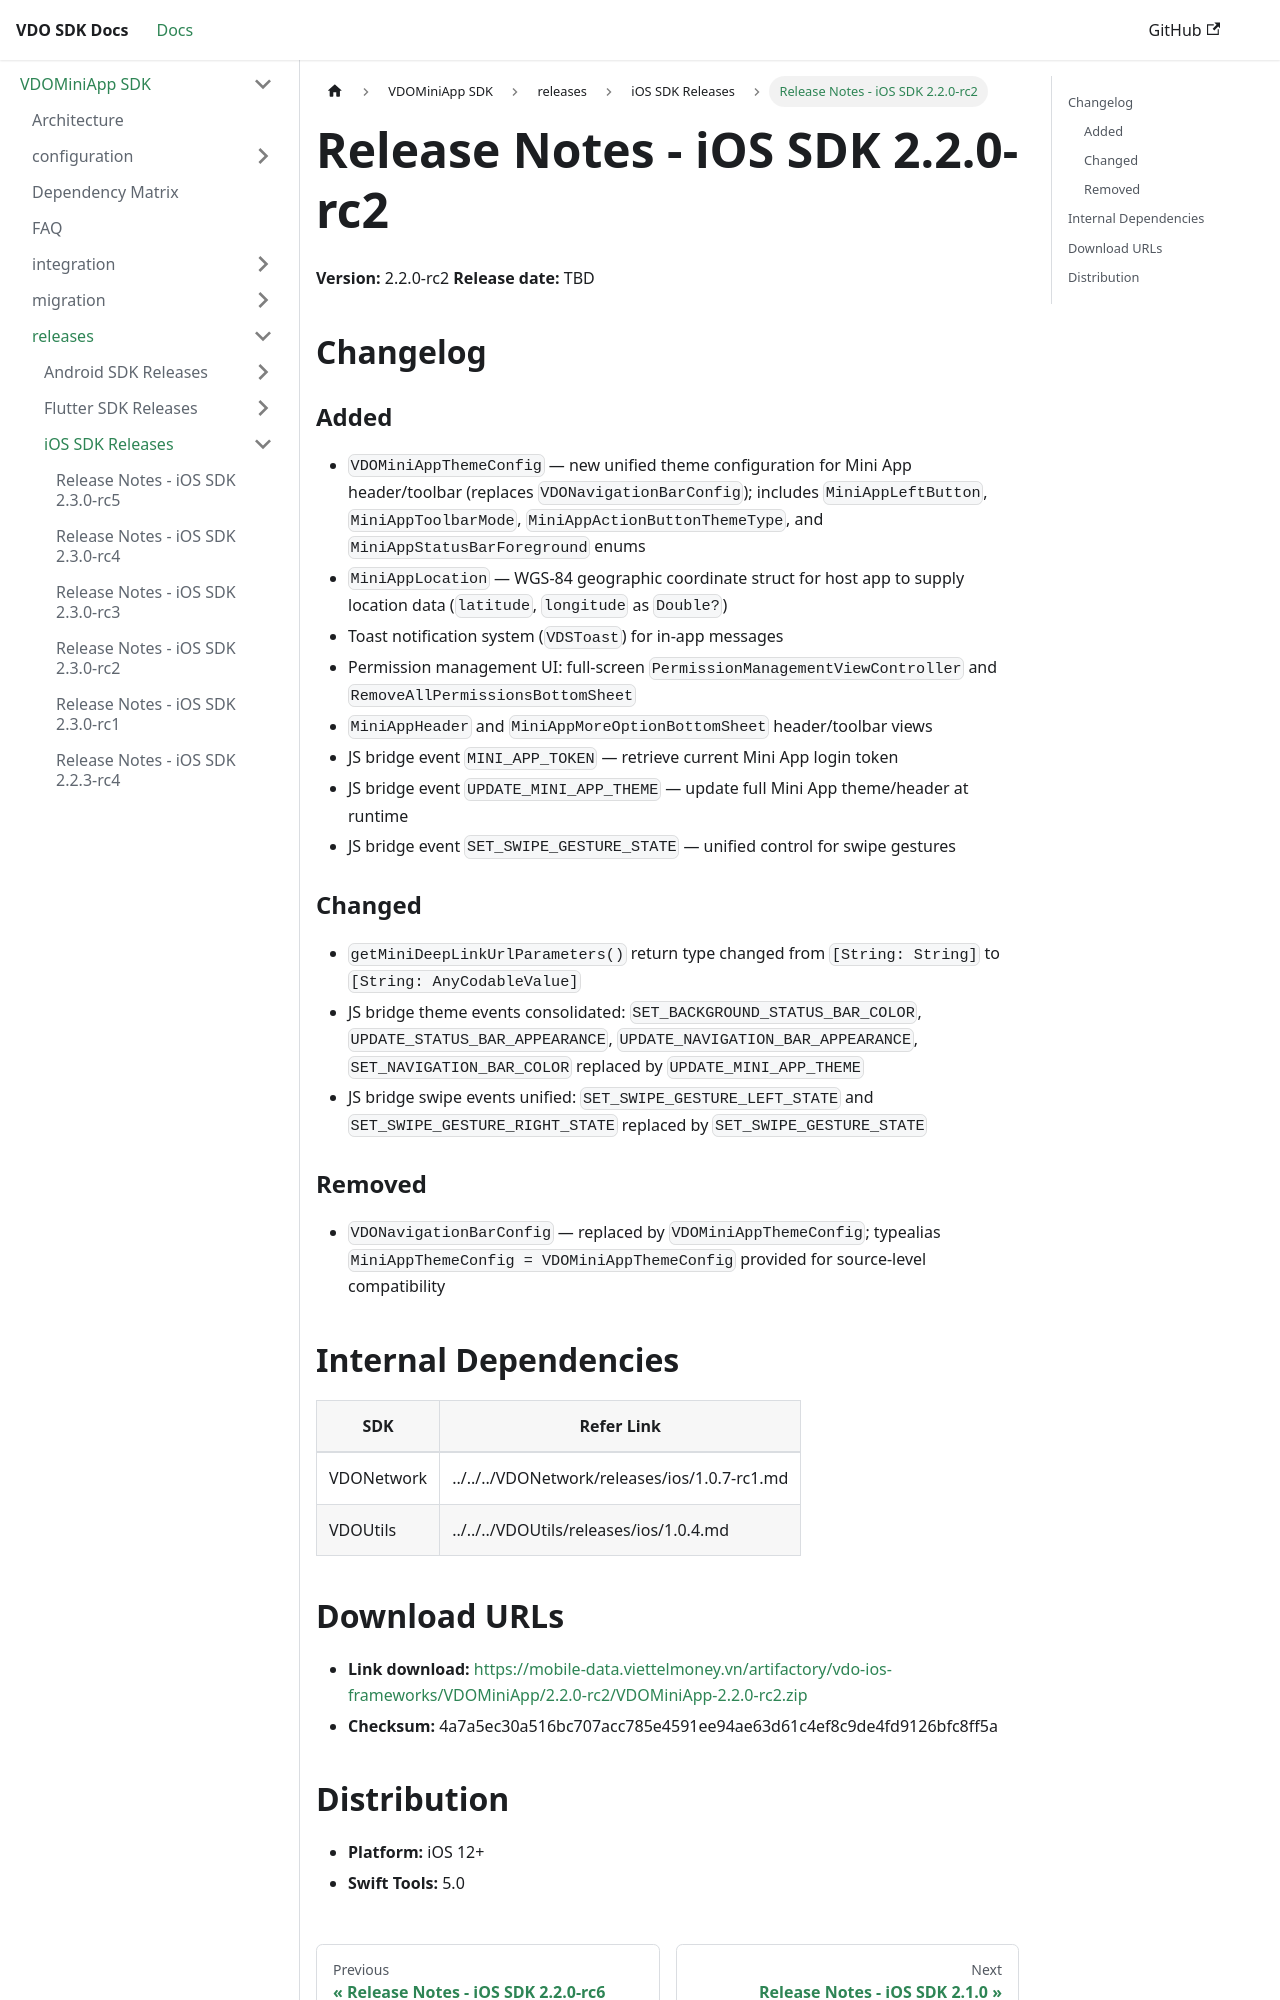

repository: app-platform-vf/mobile-sdk-docs · page: VDOMiniApp/releases/ios/2.2.0-rc2.html · generator: docusaurus

# Release Notes - iOS SDK 2.2.0-rc2

**Version:** 2.2.0-rc2
**Release date:** TBD

## Changelog

### Added
- `VDOMiniAppThemeConfig` — new unified theme configuration for Mini App header/toolbar (replaces `VDONavigationBarConfig`); includes `MiniAppLeftButton`, `MiniAppToolbarMode`, `MiniAppActionButtonThemeType`, and `MiniAppStatusBarForeground` enums
- `MiniAppLocation` — WGS-84 geographic coordinate struct for host app to supply location data (`latitude`, `longitude` as `Double?`)
- Toast notification system (`VDSToast`) for in-app messages
- Permission management UI: full-screen `PermissionManagementViewController` and `RemoveAllPermissionsBottomSheet`
- `MiniAppHeader` and `MiniAppMoreOptionBottomSheet` header/toolbar views
- JS bridge event `MINI_APP_TOKEN` — retrieve current Mini App login token
- JS bridge event `UPDATE_MINI_APP_THEME` — update full Mini App theme/header at runtime
- JS bridge event `SET_SWIPE_GESTURE_STATE` — unified control for swipe gestures

### Changed
- `getMiniDeepLinkUrlParameters()` return type changed from `[String: String]` to `[String: AnyCodableValue]`
- JS bridge theme events consolidated: `SET_BACKGROUND_STATUS_BAR_COLOR`, `UPDATE_STATUS_BAR_APPEARANCE`, `UPDATE_NAVIGATION_BAR_APPEARANCE`, `SET_NAVIGATION_BAR_COLOR` replaced by `UPDATE_MINI_APP_THEME`
- JS bridge swipe events unified: `SET_SWIPE_GESTURE_LEFT_STATE` and `SET_SWIPE_GESTURE_RIGHT_STATE` replaced by `SET_SWIPE_GESTURE_STATE`

### Removed
- `VDONavigationBarConfig` — replaced by `VDOMiniAppThemeConfig`; typealias `MiniAppThemeConfig = VDOMiniAppThemeConfig` provided for source-level compatibility

## Internal Dependencies

| SDK        | Version   | Checksum                                                           | Refer Link                                             |
| ---------- | --------- | ------------------------------------------------------------------ | ------------------------------------------------------ |
| VDONetwork | 1.0.7-rc1 | 7ae4b2aa9b4eb6b4b4bacd4a9d4d8bf67fe984f3468c0c937f72811a712b4a68 | [Release Notes](../../../VDONetwork/releases/ios/1.0.7-rc1.md) |
| VDOUtils   | 1.0.4     | 625f3a91b985ebd07f317cbc66706cad2f973f52f13d069e006d1267c1a4a2fe | [Release Notes](../../../VDOUtils/releases/ios/1.0.4.md)       |
